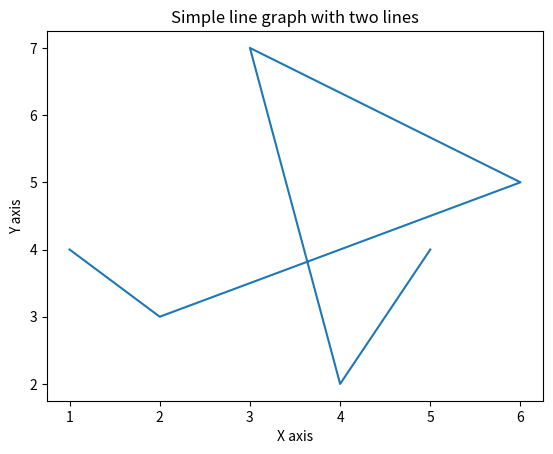

This figure's Python source:
# Plot a simple line graph

import matplotlib.pyplot as plt;
import numpy as np;

x = np.array([1, 2, 6, 3, 4, 5]);
y = np.array([4, 3, 5, 7, 2, 4]);

plt.plot(x, y)
plt.title("Simple line graph with two lines")
plt.xlabel("X axis")
plt.ylabel("Y axis")

plt.show();
